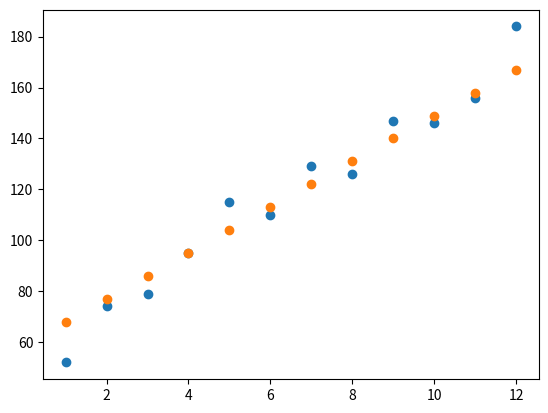

Write the Python code that produced this figure.
import matplotlib.pyplot as plt
months = [1, 2, 3, 4, 5, 6, 7, 8, 9, 10, 11, 12]
revenue = [52, 74, 79, 95, 115, 110, 129, 126, 147, 146, 156, 184]

#slope:
m = 9
#intercept:
b = 59
y = [month * m + b for month in months]

plt.plot(months, revenue, "o")
plt.plot(months, y, "o")

plt.show()
